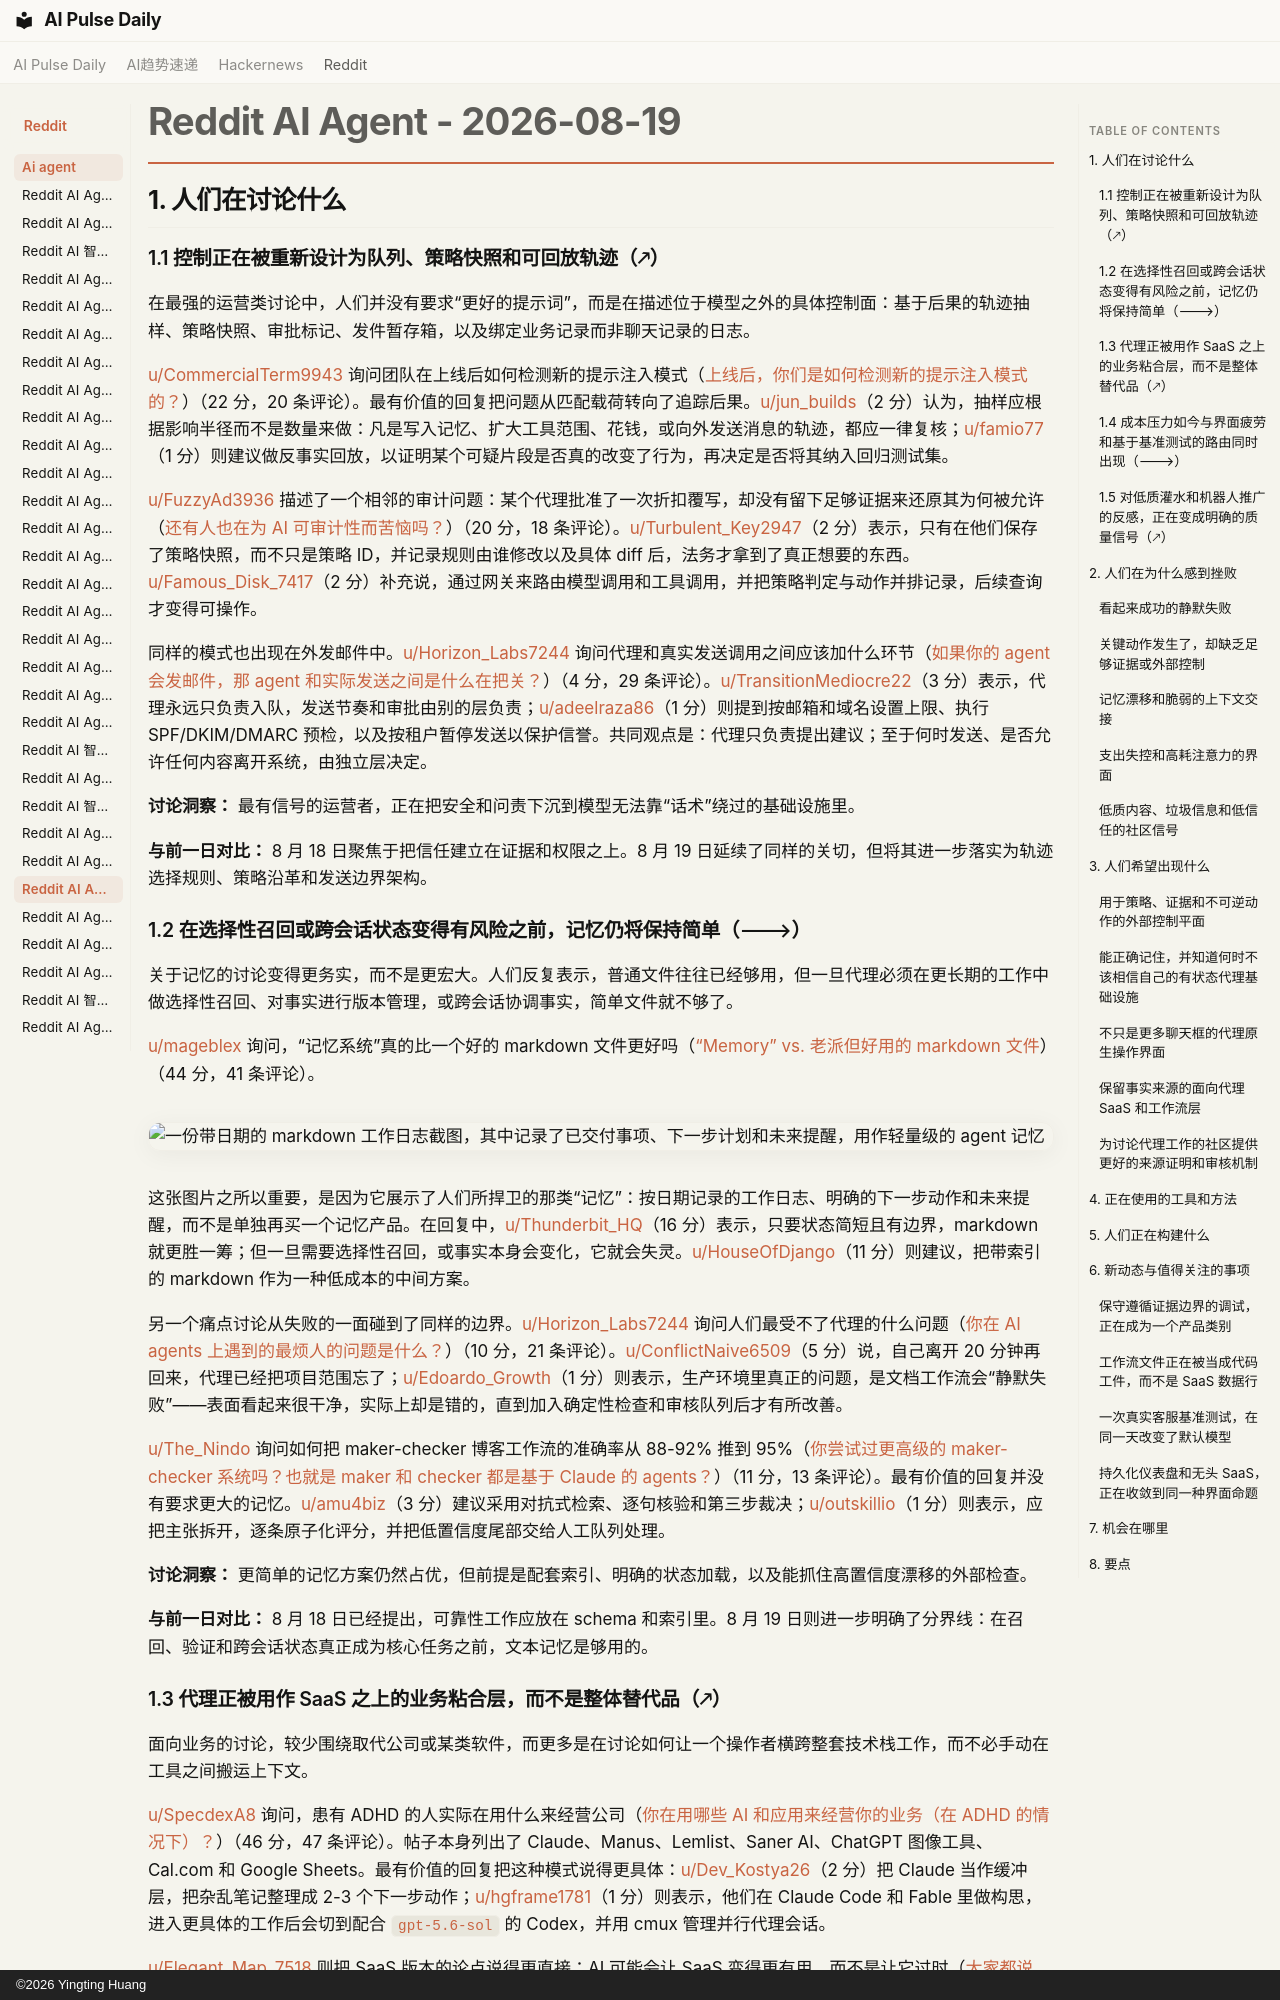

repository: vibewatch/vibewatch.github.io · page: reddit/ai-agent/2026-08-19.zh/index.html · generator: mkdocs · copyright: ©2026 Yingting Huang

# Reddit AI Agent - 2026-08-19

## 1. 人们在讨论什么

### 1.1 控制正在被重新设计为队列、策略快照和可回放轨迹（🡕）

在最强的运营类讨论中，人们并没有要求“更好的提示词”，而是在描述位于模型之外的具体控制面：基于后果的轨迹抽样、策略快照、审批标记、发件暂存箱，以及绑定业务记录而非聊天记录的日志。

[u/CommercialTerm9943](https://www.reddit.com/user/CommercialTerm9943) 询问团队在上线后如何检测新的提示注入模式（[上线后，你们是如何检测新的提示注入模式的？](https://www.reddit.com/r/AI_Agents/comments/1vs01u2/how_are_you_detecting_new_prompt_injection/)）（22 分，20 条评论）。最有价值的回复把问题从匹配载荷转向了追踪后果。[u/jun_builds](https://www.reddit.com/user/jun_builds)（2 分）认为，抽样应根据影响半径而不是数量来做：凡是写入记忆、扩大工具范围、花钱，或向外发送消息的轨迹，都应一律复核；[u/famio77](https://www.reddit.com/user/famio77)（1 分）则建议做反事实回放，以证明某个可疑片段是否真的改变了行为，再决定是否将其纳入回归测试集。

[u/FuzzyAd3936](https://www.reddit.com/user/FuzzyAd3936) 描述了一个相邻的审计问题：某个代理批准了一次折扣覆写，却没有留下足够证据来还原其为何被允许（[还有人也在为 AI 可审计性而苦恼吗？](https://www.reddit.com/r/AI_Agents/comments/1vsn3yb/anyone_else_struggling_with_ai_auditability/)）（20 分，18 条评论）。[u/Turbulent_Key2947](https://www.reddit.com/user/Turbulent_Key2947)（2 分）表示，只有在他们保存了策略快照，而不只是策略 ID，并记录规则由谁修改以及具体 diff 后，法务才拿到了真正想要的东西。[u/Famous_Disk_7417](https://www.reddit.com/user/Famous_Disk_7417)（2 分）补充说，通过网关来路由模型调用和工具调用，并把策略判定与动作并排记录，后续查询才变得可操作。

同样的模式也出现在外发邮件中。[u/Horizon_Labs7244](https://www.reddit.com/user/Horizon_Labs7244) 询问代理和真实发送调用之间应该加什么环节（[如果你的 agent 会发邮件，那 agent 和实际发送之间是什么在把关？](https://www.reddit.com/r/AI_Agents/comments/1vscmbe/if_your_agent_sends_email_what_sits_between_the/)）（4 分，29 条评论）。[u/TransitionMediocre22](https://www.reddit.com/user/TransitionMediocre22)（3 分）表示，代理永远只负责入队，发送节奏和审批由别的层负责；[u/adeelraza86](https://www.reddit.com/user/adeelraza86)（1 分）则提到按邮箱和域名设置上限、执行 SPF/DKIM/DMARC 预检，以及按租户暂停发送以保护信誉。共同观点是：代理只负责提出建议；至于何时发送、是否允许任何内容离开系统，由独立层决定。

**讨论洞察：** 最有信号的运营者，正在把安全和问责下沉到模型无法靠“话术”绕过的基础设施里。

**与前一日对比：** 8 月 18 日聚焦于把信任建立在证据和权限之上。8 月 19 日延续了同样的关切，但将其进一步落实为轨迹选择规则、策略沿革和发送边界架构。

### 1.2 在选择性召回或跨会话状态变得有风险之前，记忆仍将保持简单（🡒）

关于记忆的讨论变得更务实，而不是更宏大。人们反复表示，普通文件往往已经够用，但一旦代理必须在更长期的工作中做选择性召回、对事实进行版本管理，或跨会话协调事实，简单文件就不够了。

[u/mageblex](https://www.reddit.com/user/mageblex) 询问，“记忆系统”真的比一个好的 markdown 文件更好吗（[“Memory” vs. 老派但好用的 markdown 文件](https://www.reddit.com/r/AI_Agents/comments/1vrc6u1/memory_vs_a_good_ol_markdown_file/)）（44 分，41 条评论）。

![一份带日期的 markdown 工作日志截图，其中记录了已交付事项、下一步计划和未来提醒，用作轻量级的 agent 记忆](https://preview.redd.it/9gw7relfo2kh1.png?width=1714&format=png&auto=webp&s=57c8809970602236b8584097e367956757b3917b)

这张图片之所以重要，是因为它展示了人们所捍卫的那类“记忆”：按日期记录的工作日志、明确的下一步动作和未来提醒，而不是单独再买一个记忆产品。在回复中，[u/Thunderbit_HQ](https://www.reddit.com/user/Thunderbit_HQ)（16 分）表示，只要状态简短且有边界，markdown 就更胜一筹；但一旦需要选择性召回，或事实本身会变化，它就会失灵。[u/HouseOfDjango](https://www.reddit.com/user/HouseOfDjango)（11 分）则建议，把带索引的 markdown 作为一种低成本的中间方案。

另一个痛点讨论从失败的一面碰到了同样的边界。[u/Horizon_Labs7244](https://www.reddit.com/user/Horizon_Labs7244) 询问人们最受不了代理的什么问题（[你在 AI agents 上遇到的最烦人的问题是什么？](https://www.reddit.com/r/AI_Agents/comments/1vsgdyv/whats_the_most_annoying_problem_you_have_with_ai/)）（10 分，21 条评论）。[u/ConflictNaive6509](https://www.reddit.com/user/ConflictNaive6509)（5 分）说，自己离开 20 分钟再回来，代理已经把项目范围忘了；[u/Edoardo_Growth](https://www.reddit.com/user/Edoardo_Growth)（1 分）则表示，生产环境里真正的问题，是文档工作流会“静默失败”——表面看起来很干净，实际上却是错的，直到加入确定性检查和审核队列后才有所改善。

[u/The_Nindo](https://www.reddit.com/user/The_Nindo) 询问如何把 maker-checker 博客工作流的准确率从 88-92% 推到 95%（[你尝试过更高级的 maker-checker 系统吗？也就是 maker 和 checker 都是基于 Claude 的 agents？](https://www.reddit.com/r/AI_Agents/comments/1vrgdpj/have_you_attempted_any_advanced_makerchecker/)）（11 分，13 条评论）。最有价值的回复并没有要求更大的记忆。[u/amu4biz](https://www.reddit.com/user/amu4biz)（3 分）建议采用对抗式检索、逐句核验和第三步裁决；[u/outskillio](https://www.reddit.com/user/outskillio)（1 分）则表示，应把主张拆开，逐条原子化评分，并把低置信度尾部交给人工队列处理。

**讨论洞察：** 更简单的记忆方案仍然占优，但前提是配套索引、明确的状态加载，以及能抓住高置信度漂移的外部检查。

**与前一日对比：** 8 月 18 日已经提出，可靠性工作应放在 schema 和索引里。8 月 19 日则进一步明确了分界线：在召回、验证和跨会话状态真正成为核心任务之前，文本记忆是够用的。
